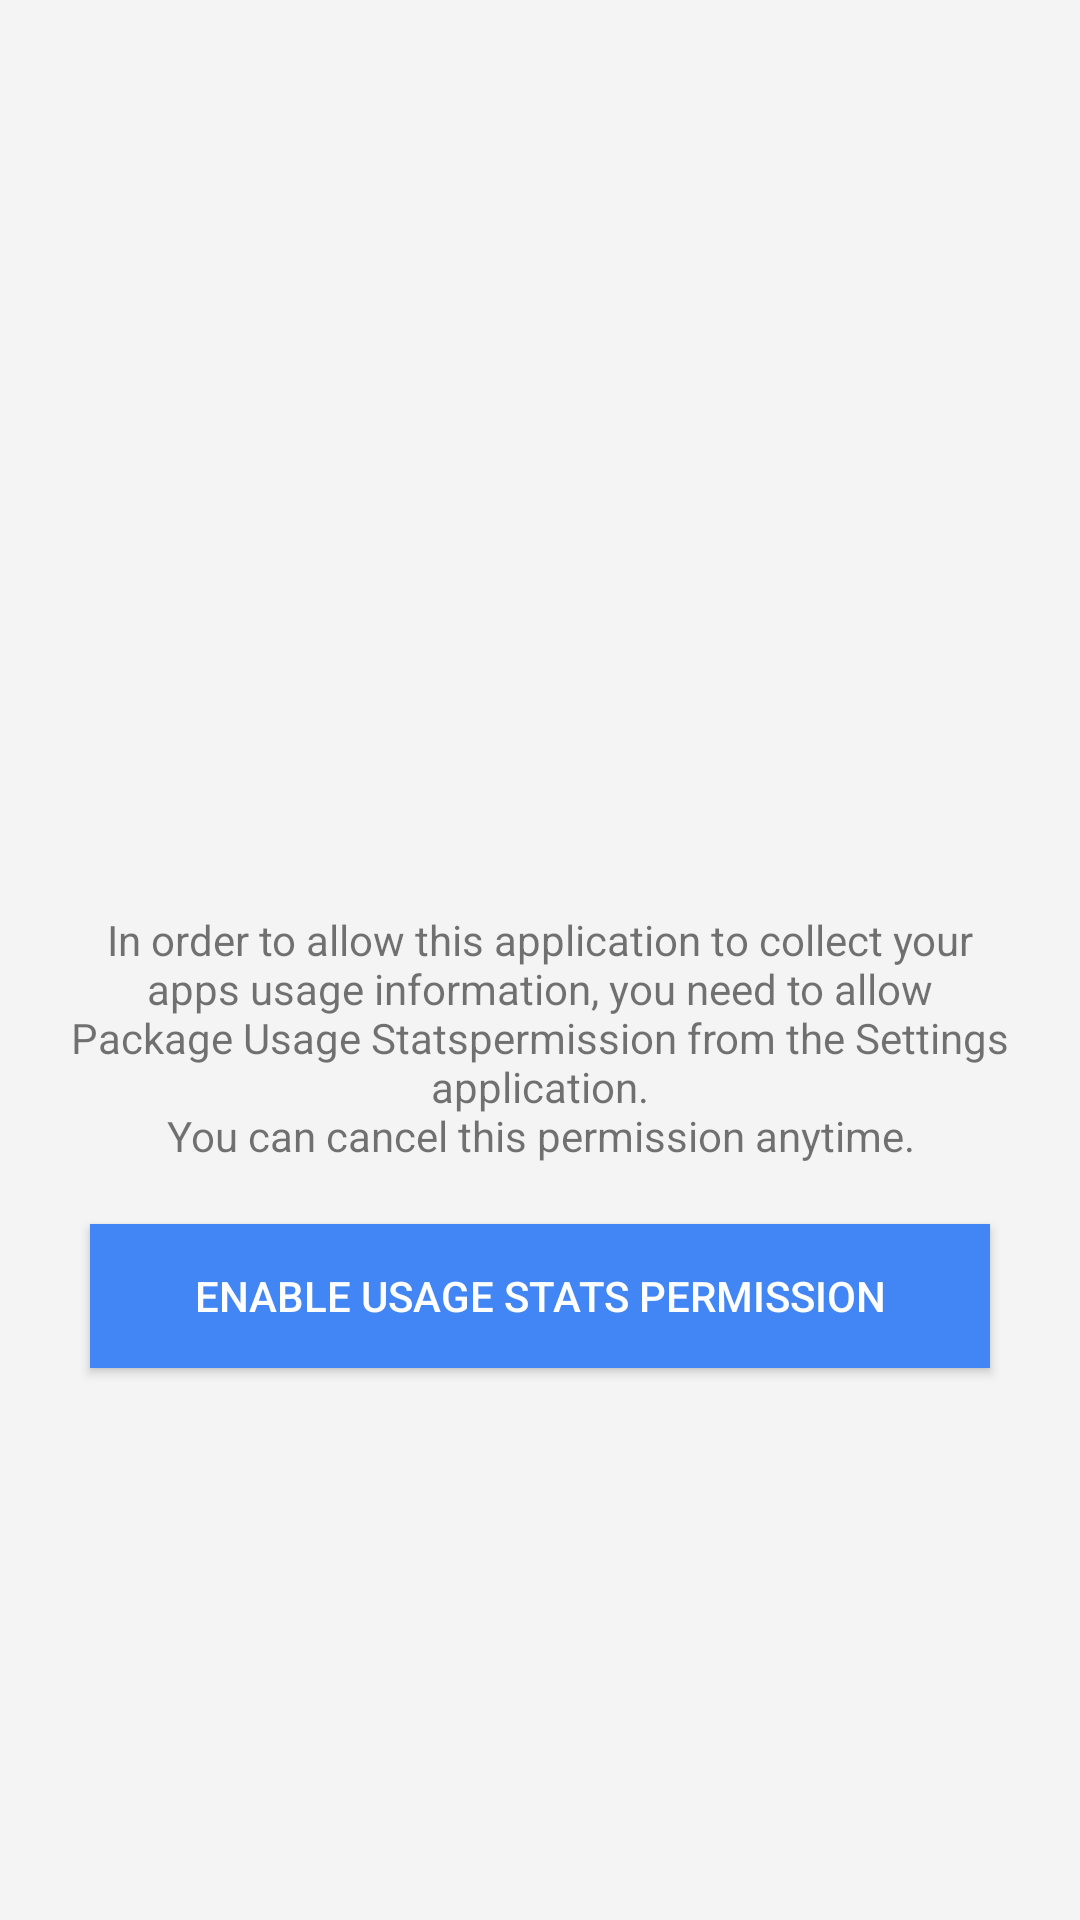

Here is an Android app screen rendered from its layout file. Give the layout XML and the strings, colors and styles it references.
<!-- AndroidManifest.xml: application theme Theme.ParseLogin -->
<!-- res/layout/activity_usage.xml -->
<?xml version="1.0" encoding="utf-8"?>
<LinearLayout xmlns:android="http://schemas.android.com/apk/res/android"
    xmlns:tools="http://schemas.android.com/tools"
    android:layout_width="match_parent"
    android:layout_height="match_parent"
    android:background="#f4f4f4"
    android:gravity="center"
    android:orientation="vertical">

    <TextView
        android:id="@+id/permission_description_tv"
        android:layout_width="match_parent"
        android:layout_height="wrap_content"
        android:layout_marginTop="100dp"
        android:padding="20dp"
        android:text="@string/permission_description"
        android:textAlignment="center" />

    <Button
        android:id="@+id/enable_btn"
        android:layout_width="300dp"
        android:layout_height="wrap_content"
        android:layout_gravity="center_horizontal"
        android:background="#4285f4"
        android:text="Enable Usage Stats Permission"
        android:textColor="#fff"
        tools:ignore="TextContrastCheck" />

    <TextView
        android:id="@+id/usage_tv"
        android:visibility="gone"
        android:layout_width="match_parent"
        android:layout_height="wrap_content"
        android:textAlignment="center"
        android:padding="20dp"
        android:text="Your Apps Usage For Last week" />

    <ListView
        android:visibility="gone"
        android:id="@+id/apps_list"
        android:layout_width="match_parent"
        android:layout_height="match_parent" />
</LinearLayout>
<!-- resources referenced by this layout -->
<resources>
  <string name="permission_description">In order to allow this application to collect your apps usage information, you need to allow "Package Usage Stats" permission from the Settings application.\nYou can cancel this permission anytime.</string>
  <style name="Theme.ParseLogin" parent="Theme.AppCompat.Light">
          
          <item name="colorPrimary">@color/purple_500</item>
          <item name="colorPrimaryVariant">@color/purple_700</item>
          <item name="colorOnPrimary">@color/white</item>
          
          <item name="colorSecondary">@color/teal_200</item>
          <item name="colorSecondaryVariant">@color/teal_700</item>
          <item name="colorOnSecondary">@color/black</item>
          
          <item name="android:statusBarColor" tools:targetApi="l">?attr/colorPrimaryVariant</item>
          
      </style>
  <color name="purple_500">#FF6200EE</color>
  <color name="purple_700">#FF3700B3</color>
  <color name="white">#FFFFFFFF</color>
  <color name="teal_200">#FF03DAC5</color>
  <color name="teal_700">#FF018786</color>
  <color name="black">#FF000000</color>
</resources>
